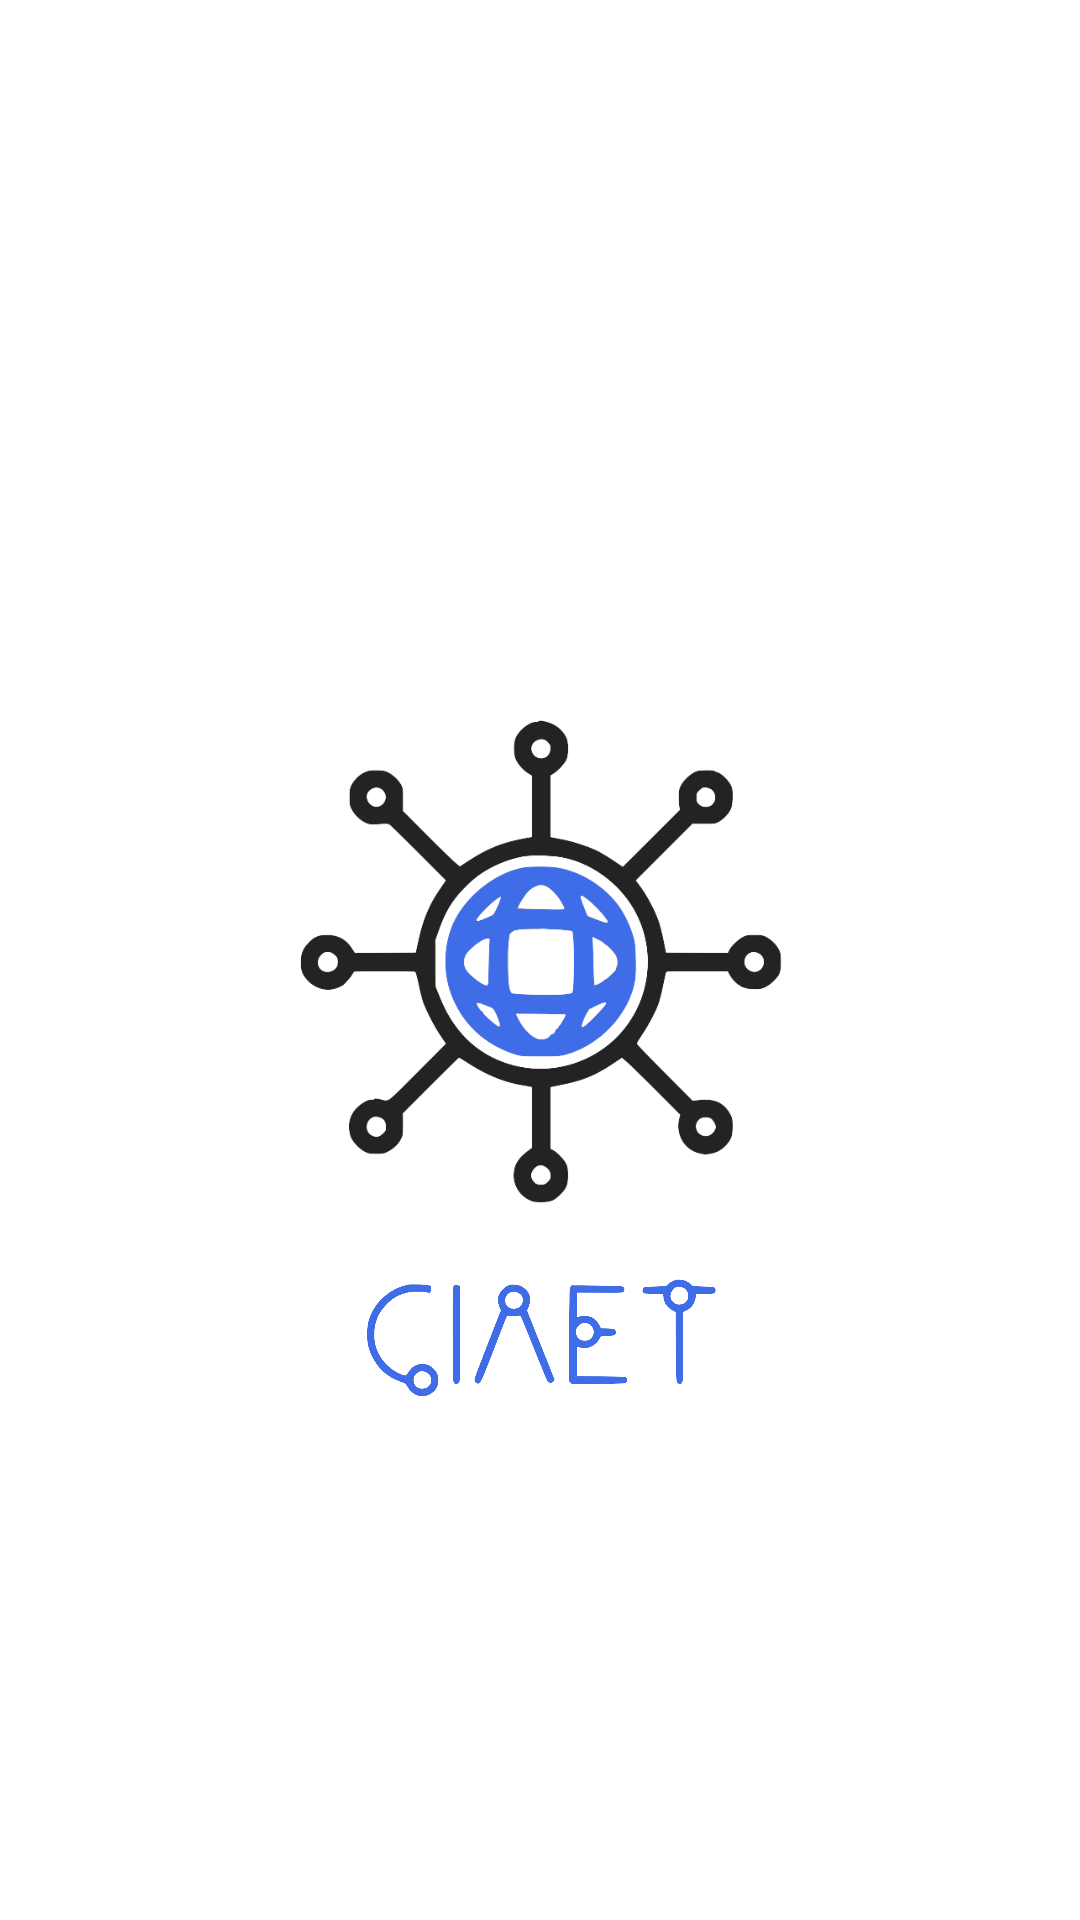

The Android layout XML behind this screen, and the referenced resources:
<!-- AndroidManifest.xml: application theme Theme.CIAËT -->
<!-- res/layout/activity_splash.xml -->
<?xml version="1.0" encoding="utf-8"?>
<androidx.constraintlayout.widget.ConstraintLayout xmlns:android="http://schemas.android.com/apk/res/android"
    xmlns:app="http://schemas.android.com/apk/res-auto"
    xmlns:tools="http://schemas.android.com/tools"
    android:layout_width="match_parent"
    android:layout_height="match_parent"
    tools:context=".SplashActivity">

    <ImageView
        android:id="@+id/imageView"
        android:layout_width="180dp"
        android:layout_height="180dp"
        android:layout_marginStart="10dp"
        android:layout_marginEnd="10dp"
        android:src="@drawable/logo"
        app:layout_constraintBottom_toBottomOf="parent"
        app:layout_constraintEnd_toEndOf="parent"
        app:layout_constraintStart_toStartOf="parent"
        app:layout_constraintTop_toTopOf="parent" />

    <ImageView
        android:id="@+id/img2"
        android:layout_width="130dp"
        android:layout_height="40dp"
        android:layout_marginTop="16dp"
        android:contentDescription="@string/desc2"
        android:src="@drawable/logo_nome"
        app:layout_constraintEnd_toEndOf="@+id/imageView"
        app:layout_constraintStart_toStartOf="@+id/imageView"
        app:layout_constraintTop_toBottomOf="@+id/imageView" />
</androidx.constraintlayout.widget.ConstraintLayout>
<!-- resources referenced by this layout -->
<resources>
  <!-- drawable logo: png bitmap (drawable-v24, 57912 bytes) -->
  <!-- drawable logo_nome: png bitmap (drawable-v24, 53267 bytes) -->
  <string name="desc2">img CIAET</string>
  <style name="Theme.CIAËT" parent="Theme.MaterialComponents.DayNight.NoActionBar">
          
          <item name="colorPrimary">@color/blu</item>
          <item name="colorPrimaryVariant">@color/blu</item>
          <item name="colorOnPrimary">@color/white</item>
          <item name="fontFamily">@font/ricardomedium</item>
          
          <item name="colorSecondary">@color/blu</item>
          <item name="colorSecondaryVariant">@color/teal_700</item>
          <item name="colorOnSecondary">@color/white</item>
          
          <item name="android:statusBarColor">?attr/colorPrimaryVariant</item>
          
  
          <item name="snackbarStyle">@style/Widget.MaterialComponents.Snackbar</item>
          <item name="snackbarTextViewStyle">@style/Widget.MaterialComponents.Snackbar.TextView</item>
          <item name="android:widgetLayout">@style/Base.Widget.MaterialComponents.Snackbar</item>
          <item name="android:tabWidgetStyle">@style/Widget.Design.Snackbar</item>
          <item name="windowActionBar">false</item>
          <item name="windowNoTitle">true</item>
      </style>
  <color name="blu">#496CDF</color>
  <color name="white">#FFFFFFFF</color>
  <color name="teal_700">#FF018786</color>
  <style name="Widget.MaterialComponents.Snackbar" parent="Base.Widget.MaterialComponents.Snackbar">
          <item name="android:background">@color/grigio</item>
          <item name="android:layout_marginStart">16dp</item>
          <item name="android:layout_marginEnd">16dp</item>
          <item name="animationMode">slide</item>
      </style>
  <style name="Widget.MaterialComponents.Snackbar.TextView" parent="Widget.MaterialComponents.Snackbar">
          <item name="android:textSize">15dp</item>
          <item name="android:textColor">@color/black</item>
          <item name="android:textAppearance">@font/ricardomedium</item>
          <item name="android:textAlignment"> textStart</item>
      </style>
  <style name="Base.Widget.MaterialComponents.Snackbar" parent="Widget.Design.Snackbar" />
  <style name="Widget.Design.Snackbar" parent="android:Widget" />
  <color name="grigio">#E1E1E1</color>
  <color name="black">#FF000000</color>
</resources>
